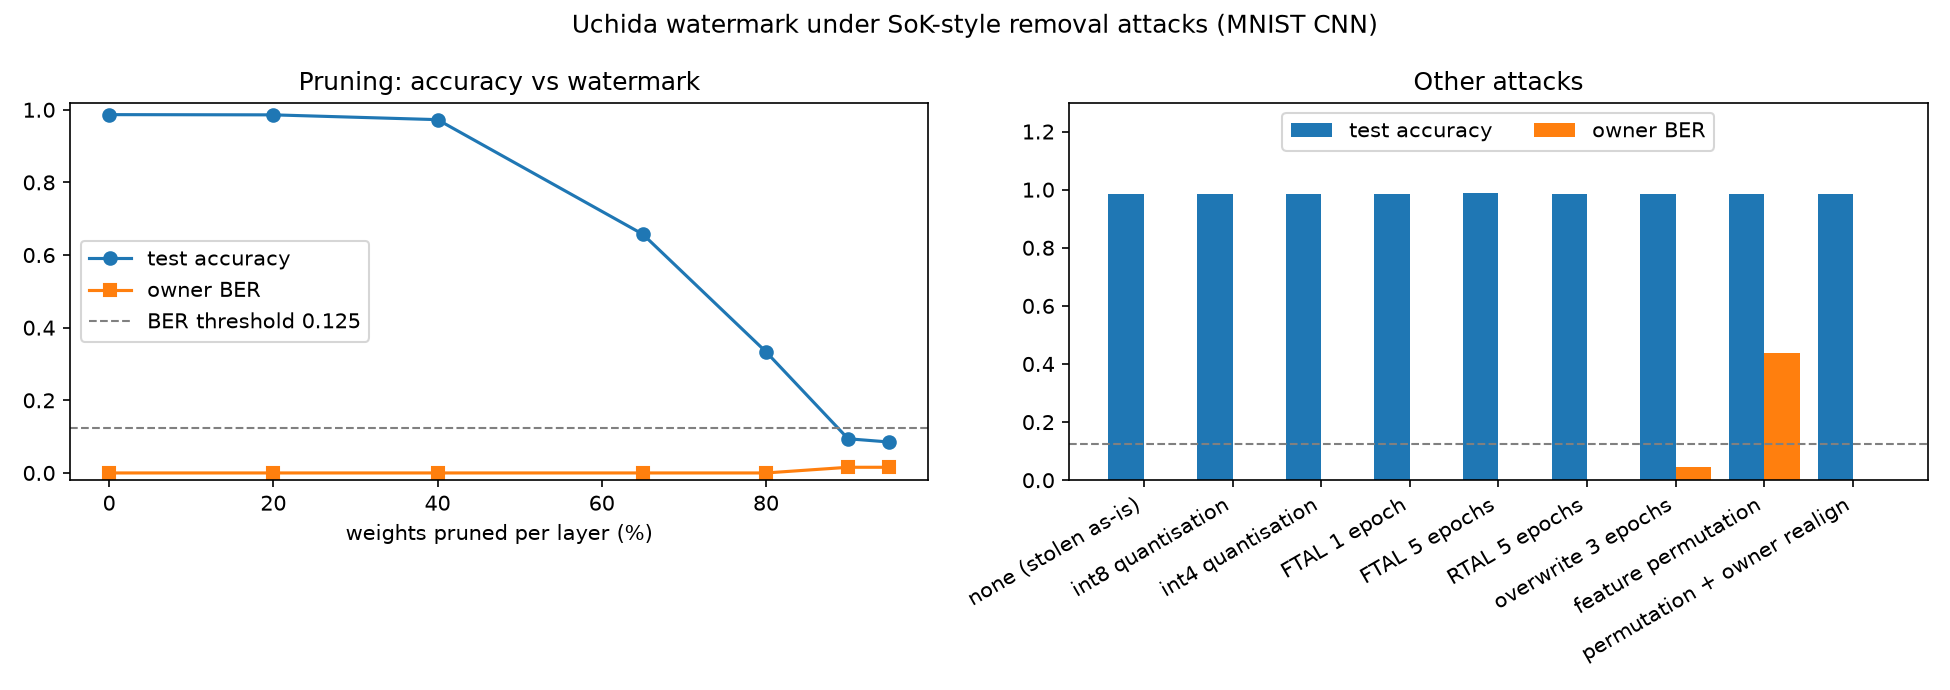

Source data for this figure (header and first rows):
attack, family, accuracy, owner_ber
none (stolen as-is), baseline, 0.9866, 0.0
prune 20%, prune, 0.986, 0.0
prune 40%, prune, 0.9728, 0.0
prune 65%, prune, 0.6573, 0.0
prune 80%, prune, 0.3335, 0.0
prune 90%, prune, 0.0941, 0.01562
prune 95%, prune, 0.0852, 0.01562
int8 quantisation, quantise, 0.9865, 0.0
int4 quantisation, quantise, 0.9866, 0.0
FTAL 1 epoch, finetune, 0.9859, 0.0
FTAL 5 epochs, finetune, 0.9882, 0.0
RTAL 5 epochs, finetune, 0.9834, 0.0
overwrite 3 epochs, overwrite, 0.9865, 0.04688
feature permutation, permute, 0.9866, 0.4375
permutation + owner realign, permute, 0.9866, 0.0
